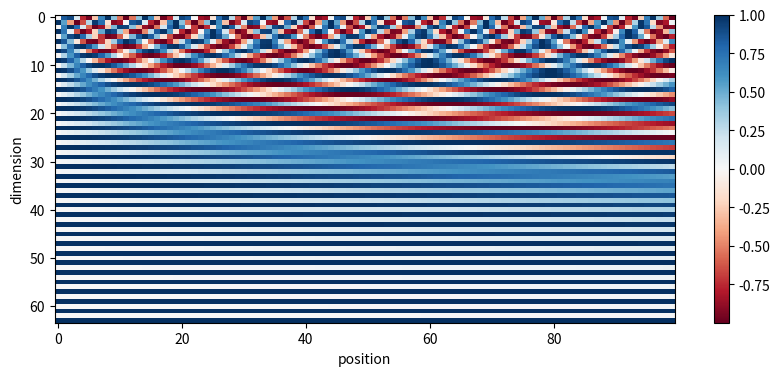

Write Python code to recreate this figure.
import numpy as np
import matplotlib.pyplot as plt

d_model, max_pos = 64, 100
positions = np.arange(max_pos)[:, None]
omega = 1 / 10000 ** (2 * np.arange(d_model // 2) / d_model)
angles = positions * omega                    # (100, 32) 个角度

pe = np.zeros((max_pos, d_model))
pe[:, 0::2] = np.sin(angles)                  # 偶数维度填 sin
pe[:, 1::2] = np.cos(angles)                  # 奇数维度填 cos

plt.figure(figsize=(10, 4))
plt.imshow(pe.T, aspect="auto", cmap="RdBu")
plt.xlabel("position")
plt.ylabel("dimension")
plt.colorbar()
plt.show()
